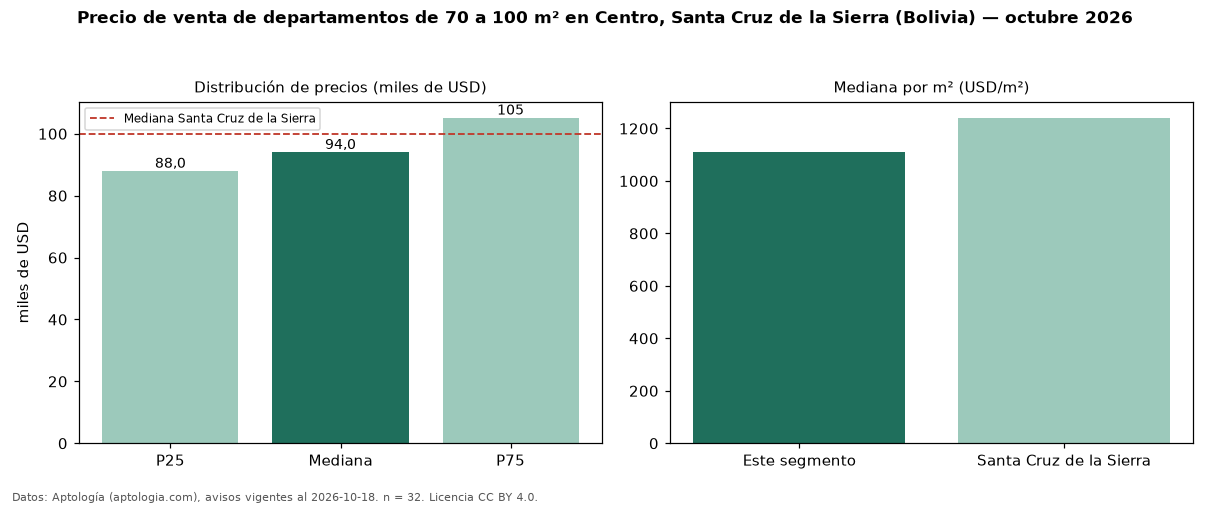

Data behind this chart, as committed beside it:
seccion, metrica, valor, moneda, n
filtro, area3, de 70 a 100 m², , 32
precio, p25, 87950, USD, 32
precio, mediana, 94000, USD, 32
precio, p75, 105141, USD, 32
precio, minimo, 60000, USD, 32
precio, maximo, 130000, USD, 32
m2, mediana_precio_m2, 1111, USD, 32
m2, area_mediana_m2, 85.5, m2, 32
admin, mediana_admin_mes, 52.5, USD, 16
banos, mediana_banos, 2.0, , 
habitaciones, 2, 95000, USD, 28
ciudad, mediana_ciudad_referencia, 100000, USD, 
ciudad, mediana_m2_ciudad, 1241, USD, 
fuente, fecha_datos, 2026-10-18, , 
fuente, atribucion, https://www.aptologia.com/bo, , 
fuente, licencia, CC BY 4.0, , 
